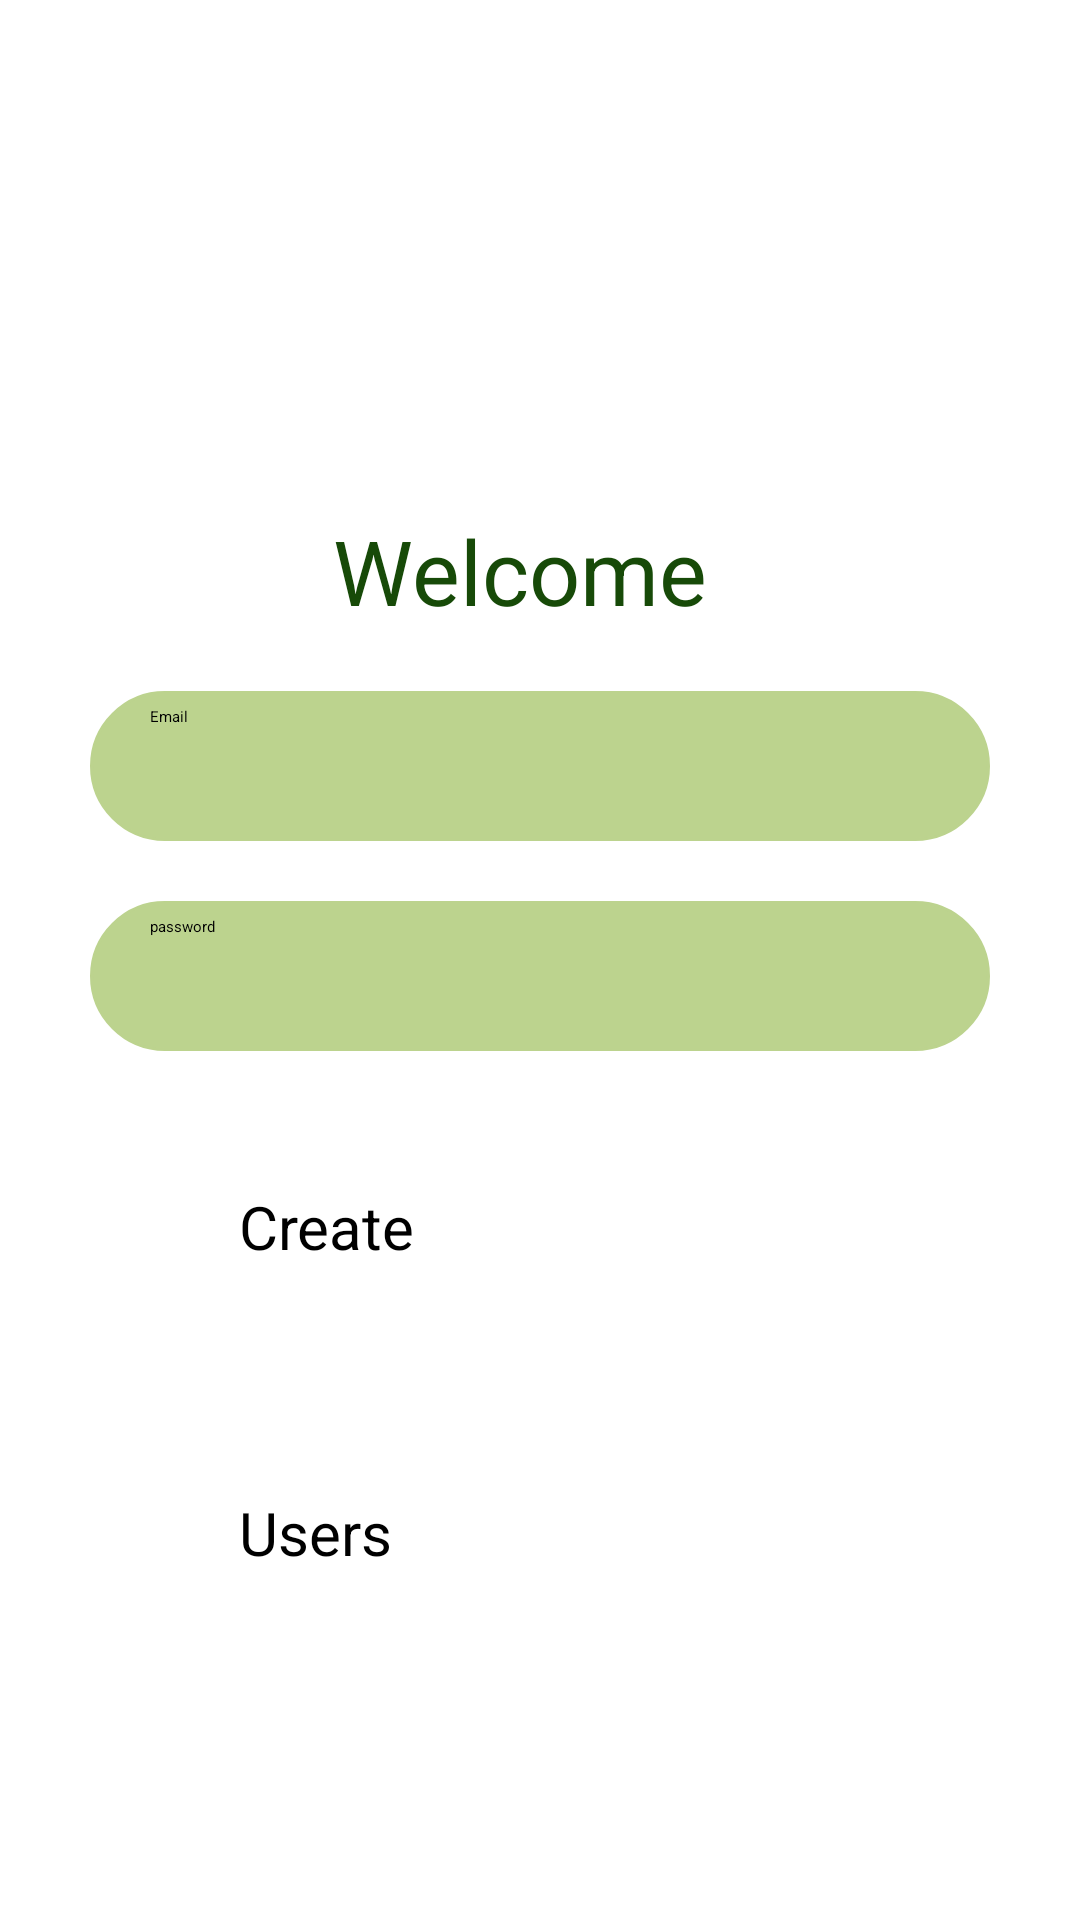

This screen was rendered from an Android layout file. Write that file and the resources it references.
<!-- AndroidManifest.xml: application theme Theme.NoteApp1 -->
<!-- res/layout/my_layout.xml -->
<?xml version="1.0" encoding="utf-8"?>
<androidx.constraintlayout.widget.ConstraintLayout xmlns:android="http://schemas.android.com/apk/res/android"
    xmlns:app="http://schemas.android.com/apk/res-auto"
    xmlns:tools="http://schemas.android.com/tools"
    android:id="@+id/main"
    android:background="@color/white"
    android:layout_width="match_parent"
    android:layout_height="match_parent"
    tools:context=".MainActivity">

    <LinearLayout
        android:id="@+id/linearLayout"
        android:layout_width="340dp"
        android:layout_height="wrap_content"
        android:orientation="vertical"
        android:padding="10dp"
        android:gravity="center"
        app:layout_constraintBottom_toBottomOf="parent"
        app:layout_constraintEnd_toEndOf="parent"
        app:layout_constraintHorizontal_bias="0.495"
        app:layout_constraintStart_toStartOf="parent"
        app:layout_constraintTop_toTopOf="parent"
        app:layout_constraintVertical_bias="0.372">

        <TextView
            android:layout_width="138dp"
            android:layout_height="wrap_content"
            android:text="Welcome"
            android:layout_marginBottom="20dp"
            android:textColor="#174A08"

            android:textSize="30dp"/>

        <EditText
            android:layout_width="300dp"
            android:layout_height="50dp"
            android:paddingVertical="5dp"
            android:paddingLeft="20dp"
            android:backgroundTint="#BCD38E"
            android:background="@drawable/border_rounded"
            android:hint="Email"
            android:id="@+id/emailTxt"
            android:layout_marginBottom="20dp"
            ></EditText>

        <EditText
            android:layout_width="300dp"
            android:layout_height="50dp"
            android:paddingVertical="5dp"
            android:paddingLeft="20dp"
            android:backgroundTint="#BCD38E"
            android:background="@drawable/border_rounded"
            android:hint="password"
            android:id="@+id/passwordTxt"
            android:layout_marginBottom="10dp"
            ></EditText>
    </LinearLayout>

    <Button
        android:id="@+id/createBtn"
        android:layout_width="200dp"
        android:layout_height="50dp"
        android:layout_marginTop="25dp"
        android:backgroundTint="#218A39"
        android:fontFamily="sans-serif"
        android:onClick="createUser"
        android:text="Create"
        android:textSize="20dp"
        app:layout_constraintEnd_toEndOf="parent"

        app:layout_constraintHorizontal_bias="0.498"
        app:layout_constraintStart_toStartOf="parent"
        app:layout_constraintTop_toBottomOf="@+id/linearLayout" />

    <Button
        android:layout_width="200dp"
        android:layout_height="50dp"
        android:textSize="20dp"
        android:text="Users"
        android:onClick="openUsers"
        android:backgroundTint="#4283E3"
        android:layout_marginTop="52dp"
        app:layout_constraintEnd_toEndOf="parent"
        app:layout_constraintHorizontal_bias="0.497"
        app:layout_constraintStart_toStartOf="parent"
        app:layout_constraintTop_toBottomOf="@+id/createBtn" />


</androidx.constraintlayout.widget.ConstraintLayout>
<!-- resources referenced by this layout -->
<resources>
  <!-- drawable border_rounded (drawable) -->
  <?xml version="1.0" encoding="utf-8"?>
  <shape xmlns:android="http://schemas.android.com/apk/res/android" android:shape="rectangle">
      <corners
          android:radius="30dp"
          />
      <stroke
          android:width="1dp"
          android:color="#C18585"/>
   // изменить  цвет фона
  </shape>
  <style name="Theme.NoteApp1" parent="Base.Theme.NoteApp1">
      
      <item name="android:navigationBarColor">@android:color/transparent</item>
      <item name="android:statusBarColor">@android:color/transparent</item>
      <item name="android:windowLightStatusBar">?attr/isLightTheme</item>
    </style>
  <!-- not gathered from this repository: default colours our renderer supplied (Android Studio template values) -->
  <color name="white">#FFFFFFFF</color>
</resources>
